Image classification data set "dataset" (luizcarlosjj/Agrovision on GitHub). Class labels (4): frog eye, healthy, soybean leaf, target spot.

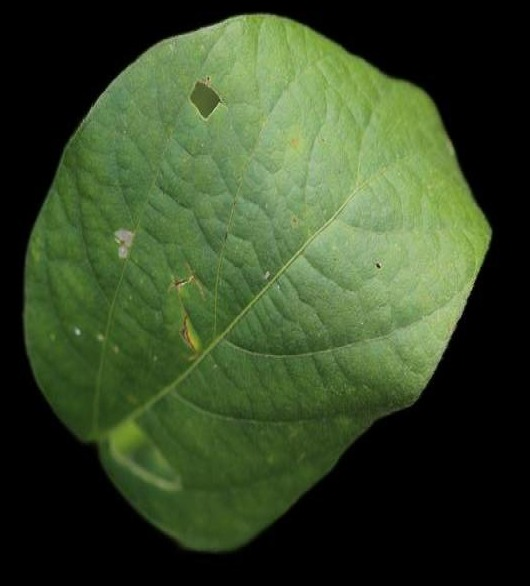
Label: soybean leaf

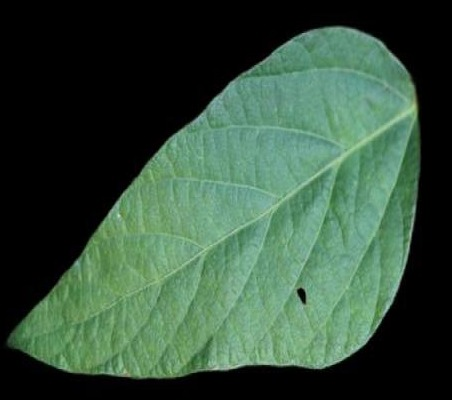
Label: healthy

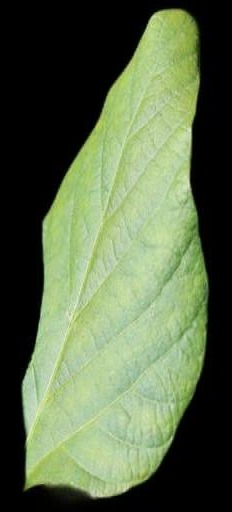
Label: healthy

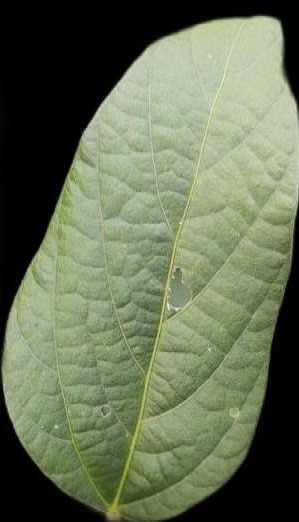
Label: healthy

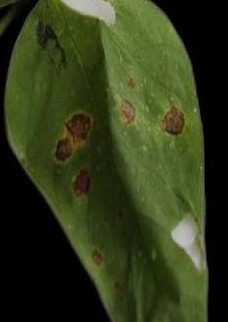
Label: soybean leaf

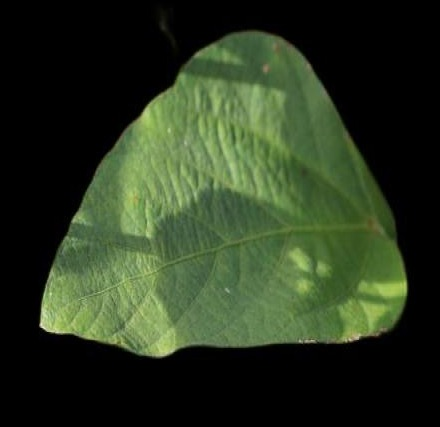
Label: soybean leaf
